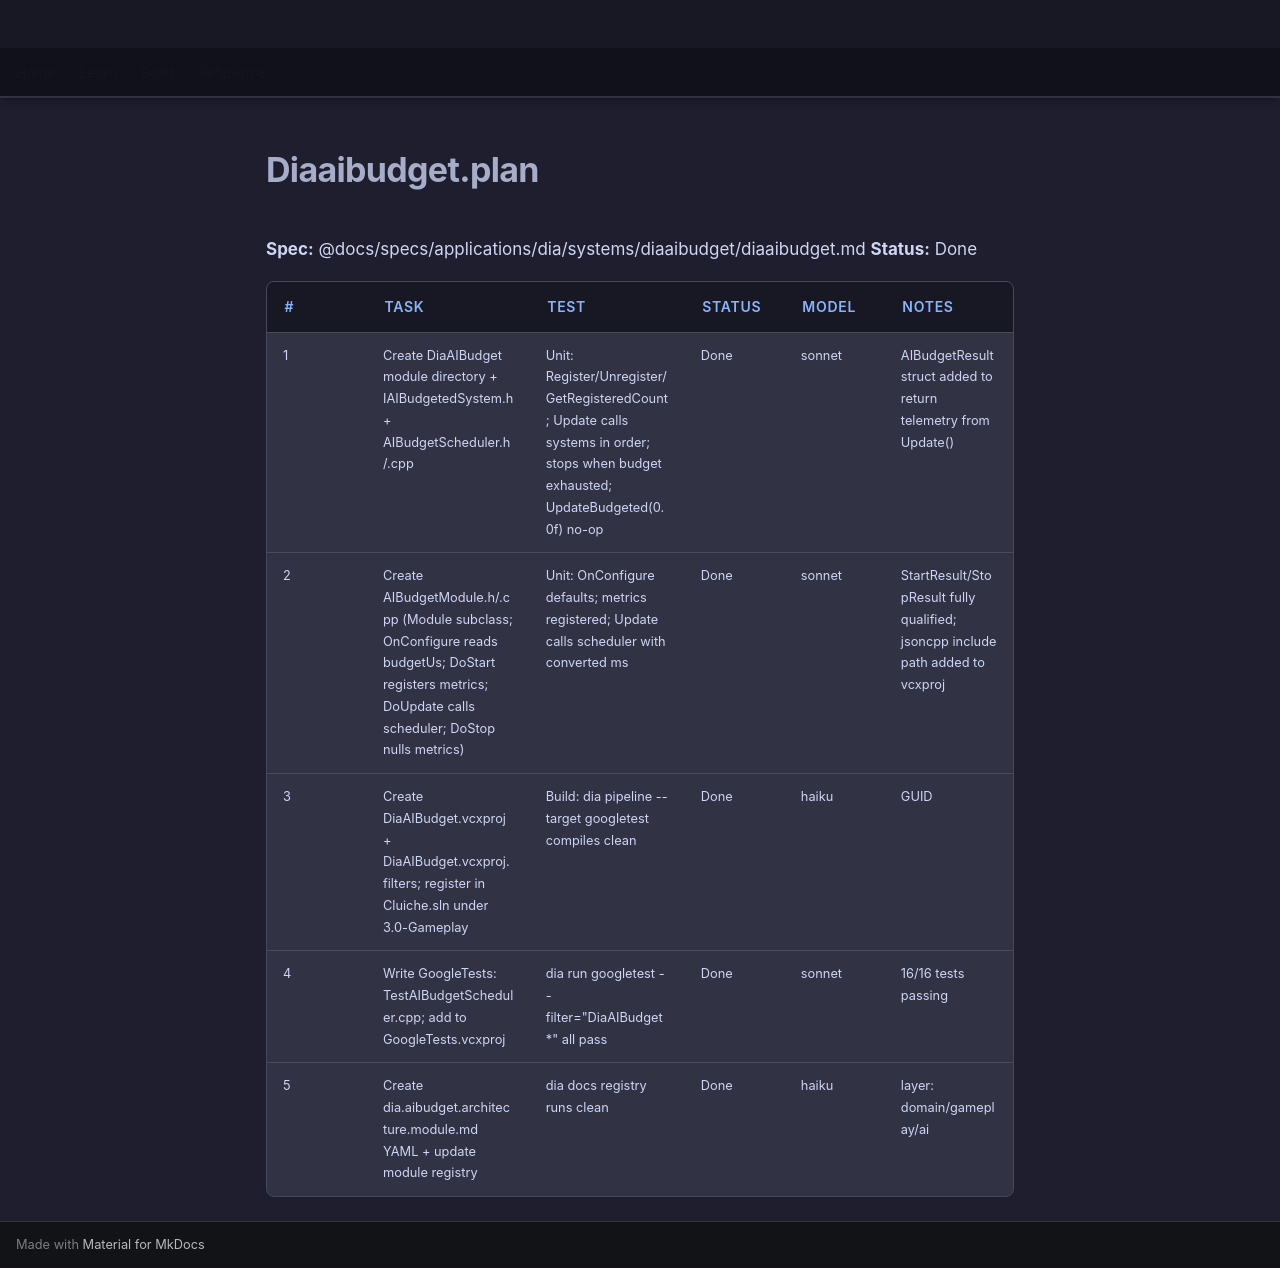

repository: LenihanConor/Cluiche · page: specs/applications/dia/systems/diaaibudget/diaaibudget.plan/index.html · generator: mkdocs

**Spec:** @docs/specs/applications/dia/systems/diaaibudget/diaaibudget.md
**Status:** Done

| # | Task | Test | Status | Model | Notes |
|---|------|------|--------|-------|-------|
| 1 | Create DiaAIBudget module directory + IAIBudgetedSystem.h + AIBudgetScheduler.h/.cpp | Unit: Register/Unregister/GetRegisteredCount; Update calls systems in order; stops when budget exhausted; UpdateBudgeted(0.0f) no-op | Done | sonnet | AIBudgetResult struct added to return telemetry from Update() |
| 2 | Create AIBudgetModule.h/.cpp (Module subclass; OnConfigure reads budgetUs; DoStart registers metrics; DoUpdate calls scheduler; DoStop nulls metrics) | Unit: OnConfigure defaults; metrics registered; Update calls scheduler with converted ms | Done | sonnet | StartResult/StopResult fully qualified; jsoncpp include path added to vcxproj |
| 3 | Create DiaAIBudget.vcxproj + DiaAIBudget.vcxproj.filters; register in Cluiche.sln under 3.0-Gameplay | Build: dia pipeline --target googletest compiles clean | Done | haiku | GUID {C9D0E1F2-A3B4-5678-90AB-CDEF01234567} |
| 4 | Write GoogleTests: TestAIBudgetScheduler.cpp; add to GoogleTests.vcxproj | dia run googletest --filter="DiaAIBudget*" all pass | Done | sonnet | 16/16 tests passing |
| 5 | Create dia.aibudget.architecture.module.md YAML + update module registry | dia docs registry runs clean | Done | haiku | layer: domain/gameplay/ai |
